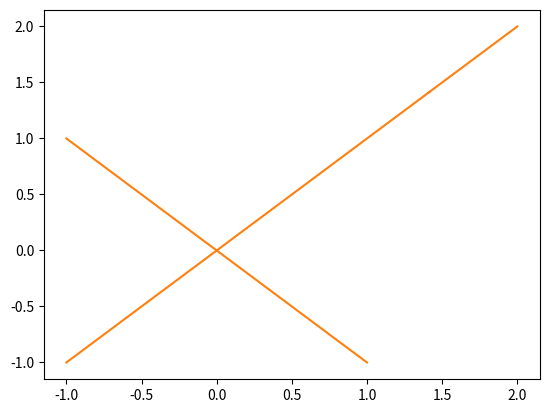

Source code (Python):
# tree.py
# Author: Arthur Stevenson
# Created: 19.11.2024

from __future__ import annotations

import matplotlib.pyplot as plt
import numpy as np
from matplotlib.figure import Figure
from matplotlib.axes import Axes


class Tree:
    def __init__(self, point: tuple[float, float]) -> None:
        """
        Class that represents a tree data structure
        * point: x and y coordinates of the tree's root node
        """
        self.root = TreeNode(point, None)

    @staticmethod
    def __main__():
        """Performs a test of the Tree class"""
        sample_tree = Tree((0.0, 0.0))
        sample_tree.root.add_child(sample_tree.root.extend((3.0, 3.0), 2.0))
        sample_tree.root.add_child(sample_tree.root.extend((-1.0, 1.0), 2.0))
        sample_tree.root.add_child(sample_tree.root.extend((1.0, -1.0), 2.0))
        sample_tree.root.add_child(sample_tree.root.extend((-1.0, -1.0), 2.0))

        sample_tree.root.children[0].add_child(
            sample_tree.root.children[0].extend((2.0, 2.0), 2.0)
        )

        sample_tree.print()

        fig, ax = plt.subplots()
        sample_tree.plot(fig, ax)
        plt.show()

    # -------------------------------------------------------------------------------- #
    # Public Methods
    # -------------------------------------------------------------------------------- #
    def find_nearest(self, point: tuple[float, float]) -> TreeNode:
        """
        Find the nearest tree node to the point
        * point: x and y coordinates of the point
        """
        return self._find_nearest_recursion(self.root, point)

    def print(self):
        """
        Prints a representation of the tree
        """
        self._print_recursion(self.root)

    def plot(self, fig: Figure, ax: Axes, node_position: tuple[float, float] | None = None):
        """
        Creates a plot representing the tree
        * ax: matplotlib Axes object (1 axis)
        * node_position: The position of a node, for printing from it until the root
        """
        self._plot_complete_recursion(self.root, ax)

        if node_position:
            node = self.find_nearest(node_position)
            self._plot_from_child(node, ax)

        ax.autoscale_view()

    # -------------------------------------------------------------------------------- #
    # Private Methods
    # -------------------------------------------------------------------------------- #
    def _find_nearest_recursion(
        self, node: TreeNode, point: tuple[float, float]
    ) -> TreeNode:
        """
        Recursive call to find the nearest tree node to the point
        * node: current recursive call's node
        * point: x and y coordinates of the point
        """
        nearest = node
        nearest_distance: float = float(
            np.linalg.norm(np.array(point) - np.array(nearest.point))
        )

        for child in node.children:
            child_nearest = self._find_nearest_recursion(child, point)
            child_nearest_distance: float = float(
                np.linalg.norm(np.array(point) - np.array(child_nearest.point))
            )

            if child_nearest_distance < nearest_distance:
                nearest = child_nearest
                nearest_distance = child_nearest_distance

        return nearest

    def _print_recursion(self, node: TreeNode, depth: int = 0):
        """
        Recursive call to print the nodes of a tree
        * node: current recursive call's node
        * depth: current recursive call's depth
        """
        print("  " * depth, f"Node ({node.point[0]:.4f}, {node.point[1]:.4f})")

        for child in node.children:
            self._print_recursion(child, depth + 1)

    def _plot_complete_recursion(self, node: TreeNode, ax: Axes):
        """
        Recursive call to plot the nodes of a tree
        * node: current recursive call's node
        * ax: matplotlib Axes object (1 axis)
        """
        # Plot this node
        # plt.plot(node.point[0], node.point[1], "o", color="blue", zorder=1)

        # Plot a line back to the node's parent
        if node.parent:
            ax.plot(
                [node.point[0], node.parent.point[0]],
                [node.point[1], node.parent.point[1]],
                color="tab:orange",
                zorder=1,
            )

        # Continue calling for all children
        for child in node.children:
            self._plot_complete_recursion(child, ax)

    def _plot_from_child(self, node: TreeNode, ax: Axes):
        """
        Recursive call to plot from a given child until the root of the node.
        * node: current recursive call's node
        * ax: matplotlib Axes object (1 axis)
        """
        # Plot a line back to the node's parent
        if node.parent:
            ax.plot(
                [node.point[0], node.parent.point[0]],
                [node.point[1], node.parent.point[1]],
                color="tab:blue",
                zorder=2,
            )

        # Call for parent
        if node.parent:
            self._plot_from_child(node.parent, ax)


class TreeNode:
    def __init__(self, point: tuple[float, float], parent: TreeNode | None) -> None:
        """
        Class that represents a node of a tree used in RRT.
        * point: x and y coordinates of the current node
        * parent: Current node's parent
        """

        self.point: tuple[float, float] = point
        self.parent: TreeNode | None = parent
        self.children: list[TreeNode] = []

    def add_child(self, point: tuple[float, float]):
        """
        Method that creates a new node
        and adds it as a child of the current node
        * point: x and y coordinates of the new node
        """
        new_node: TreeNode = TreeNode(point, self)
        self.children.append(new_node)

    def extend(self, point: tuple[float, float], delta: float) -> tuple[float, float]:
        """
        Method for implementing the RRT that extends
        the current node towards a given point, returning the extension
        * point: x and y coordinates of the given point
        * delta: Maximum distance between the current node and the extension
        """
        distance: float = float(np.linalg.norm(np.array(point) - np.array(self.point)))

        if distance < delta:
            return point

        point_limited = (
            np.array(self.point)
            + delta * (np.array(point) - np.array(self.point)) / distance
        )
        return point_limited  # type: ignore


if __name__ == "__main__":
    Tree.__main__()
